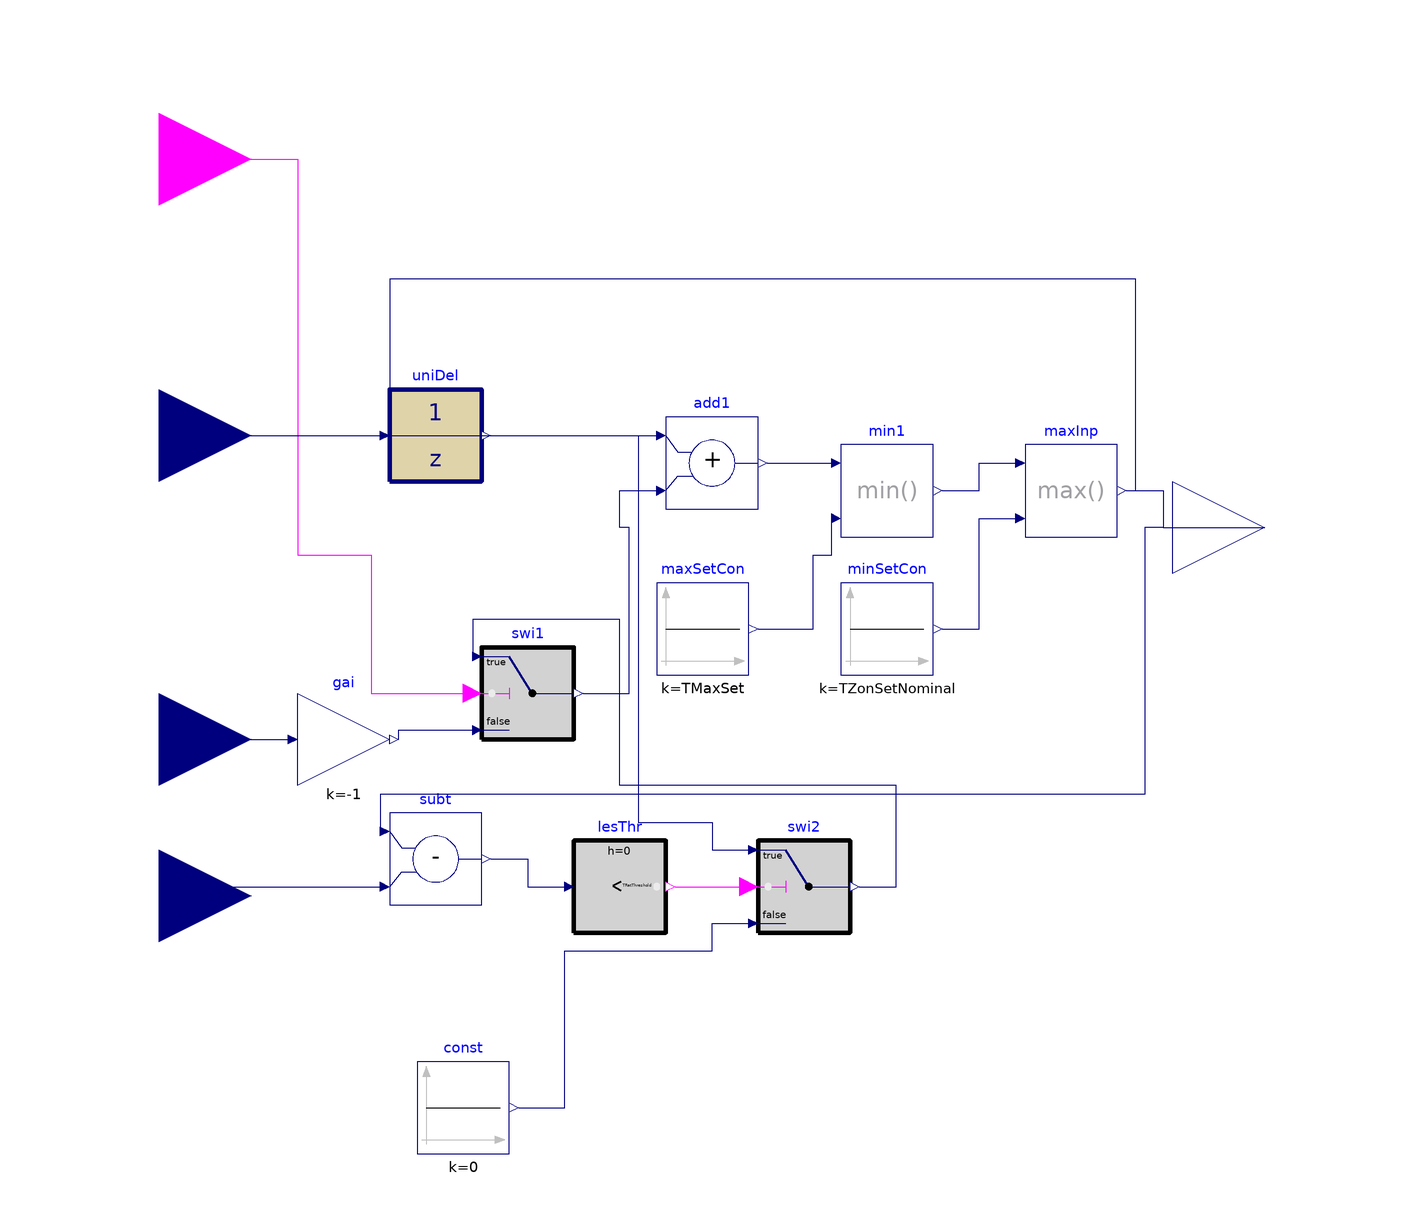

Above is the diagram view of the following Modelica model: its components placed by their Placement annotations and its connect equations drawn as lines.

model DF_Controller

  parameter Real TZonSetNominal(unit="K")=273.15+23
    "Nominal zone air temperature setpoint";

      parameter Real TMaxSet(unit="K")=273.15+27
    "Maximum zone cooling temperature setpoint";
      parameter Real samplePeriod(unit="s")=300
    "Sample period of the demand flexibility control";
       parameter Real TRatThreshold=0.5
    "Threshold of zone air temperature setpoint difference below which ratcheting is triggerd";
  Buildings.Controls.OBC.CDL.Interfaces.RealInput TRat "Ratchet Amount"
    annotation (Placement(transformation(extent={{-140,0},{-100,40}}),
        iconTransformation(extent={{-140,0},{-100,40}})));
  Buildings.Controls.OBC.CDL.Interfaces.BooleanInput loadShed
    "Load shed event flag" annotation (Placement(transformation(extent={{-140,60},
            {-100,100}}),iconTransformation(extent={{-140,60},{-100,100}})));
  Buildings.Controls.OBC.CDL.Interfaces.RealInput TZon(
    final unit="K",
    displayUnit="degC",
    final quantity="ThermodynamicTemperature")
    "Current zone room air temperature" annotation (Placement(transformation(
          extent={{-140,-100},{-100,-60}}), iconTransformation(extent={{-140,-100},
            {-100,-60}})));
  Buildings.Controls.OBC.CDL.Interfaces.RealOutput TZonSet(
    final unit="K",
    displayUnit="degC",
    final quantity="ThermodynamicTemperature") "Zone temperature setpoint"
    annotation (Placement(transformation(extent={{100,-20},{140,20}}),
        iconTransformation(extent={{100,-20},{140,20}})));
  Buildings.Controls.OBC.CDL.Reals.Sources.Constant const(final k=0)
    annotation (Placement(transformation(extent={{-64,-136},{-44,-116}})));
  Buildings.Controls.OBC.CDL.Discrete.UnitDelay uniDel(final samplePeriod=
        samplePeriod, final y_start=TZonSetNominal)
    "Output the input signal with a unit delay"
    annotation (Placement(transformation(extent={{-70,10},{-50,30}})));
  Buildings.Controls.OBC.CDL.Reals.Add add1
    "Increase setpoint by amount of value defined from reset logic"
    annotation (Placement(transformation(extent={{-10,4},{10,24}})));
  Buildings.Controls.OBC.CDL.Reals.Switch swi1
    "Switch to zero adjustment when window is open"
    annotation (Placement(transformation(extent={{-50,-46},{-30,-26}})));
  Buildings.Controls.OBC.CDL.Interfaces.RealInput TReb
    "Rebound Down Ratchet Amount" annotation (Placement(transformation(extent={{
            -140,-66},{-100,-26}}), iconTransformation(extent={{-140,-48},{-100,
            -8}})));
  Buildings.Controls.OBC.CDL.Reals.Min min1
    "Reset setpoint should not be higher than the maximum setpoint"
    annotation (Placement(transformation(extent={{28,-2},{48,18}})));
  Buildings.Controls.OBC.CDL.Reals.Max maxInp
    "Reset setpoint should not be lower than the minimum setpoint"
    annotation (Placement(transformation(extent={{68,-2},{88,18}})));
  Buildings.Controls.OBC.CDL.Reals.Sources.Constant maxSetCon(k=TMaxSet)
    "Maximum setpoint constant"
    annotation (Placement(transformation(extent={{-12,-32},{8,-12}})));
  Buildings.Controls.OBC.CDL.Reals.Sources.Constant minSetCon(k=TZonSetNominal)
    "Minimum setpoint constant"
    annotation (Placement(transformation(extent={{28,-32},{48,-12}})));
  Buildings.Controls.OBC.CDL.Reals.Subtract subt
    annotation (Placement(transformation(extent={{-70,-82},{-50,-62}})));
  Buildings.Controls.OBC.CDL.Reals.LessThreshold    lesThr(t=TRatThreshold, h=0)
    "Check if the real requests is more than ignored requests setting"
    annotation (Placement(transformation(extent={{-30,-88},{-10,-68}})));
  Buildings.Controls.OBC.CDL.Reals.Switch swi2
    "Switch to zero adjustment when window is open"
    annotation (Placement(transformation(extent={{10,-88},{30,-68}})));
  Buildings.Controls.OBC.CDL.Reals.MultiplyByParameter gai(k=-1)
    annotation (Placement(transformation(extent={{-90,-56},{-70,-36}})));
equation
  connect(uniDel.y,add1. u1)
    annotation (Line(points={{-48,20},{-12,20}},
      color={0,0,127}));
  connect(loadShed, swi1.u2) annotation (Line(points={{-120,80},{-90,80},{-90,
          -6},{-74,-6},{-74,-36},{-52,-36}},
        color={255,0,255}));
  connect(swi1.y, add1.u2) annotation (Line(points={{-28,-36},{-18,-36},{-18,0},
          {-20,0},{-20,8},{-12,8}},
                    color={0,0,127}));
  connect(minSetCon.y,maxInp. u2)
    annotation (Line(points={{50,-22},{58,-22},{58,2},{66,2}},
      color={0,0,127}));
  connect(maxSetCon.y,min1. u2)
    annotation (Line(points={{10,-22},{22,-22},{22,-6},{26,-6},{26,2}},
      color={0,0,127}));
  connect(add1.y, min1.u1)
    annotation (Line(points={{12,14},{26,14}}, color={0,0,127}));
  connect(min1.y, maxInp.u1)
    annotation (Line(points={{50,8},{58,8},{58,14},{66,14}}, color={0,0,127}));
  connect(maxInp.y, uniDel.u) annotation (Line(points={{90,8},{92,8},{92,54},{-70,
          54},{-70,20},{-72,20}}, color={0,0,127}));
  connect(maxInp.y, TZonSet)
    annotation (Line(points={{90,8},{98,8},{98,0},{120,0}}, color={0,0,127}));
  connect(maxInp.y, subt.u1) annotation (Line(points={{90,8},{98,8},{98,0},{94,
          0},{94,-58},{-72,-58},{-72,-66}}, color={0,0,127}));
  connect(TZon, subt.u2) annotation (Line(points={{-120,-80},{-118,-80},{-118,
          -78},{-72,-78}}, color={0,0,127}));
  connect(subt.y, lesThr.u) annotation (Line(points={{-48,-72},{-40,-72},{-40,
          -78},{-32,-78}}, color={0,0,127}));
  connect(lesThr.y, swi2.u2)
    annotation (Line(points={{-8,-78},{8,-78}}, color={255,0,255}));
  connect(TRat, swi2.u1) annotation (Line(points={{-120,20},{-16,20},{-16,-64},
          {0,-64},{0,-70},{8,-70}}, color={0,0,127}));
  connect(swi2.y, swi1.u1) annotation (Line(points={{32,-78},{40,-78},{40,-56},
          {-20,-56},{-20,-20},{-52,-20},{-52,-28}}, color={0,0,127}));
  connect(const.y, swi2.u3) annotation (Line(points={{-42,-126},{-32,-126},{-32,
          -92},{0,-92},{0,-86},{8,-86}}, color={0,0,127}));
  connect(TReb, gai.u)
    annotation (Line(points={{-120,-46},{-92,-46}}, color={0,0,127}));
  connect(gai.y, swi1.u3)
    annotation (Line(points={{-68,-46},{-68,-44},{-52,-44}}, color={0,0,127}));
  annotation (Icon(coordinateSystem(preserveAspectRatio=false)), Diagram(
        coordinateSystem(preserveAspectRatio=false)));
end DF_Controller;